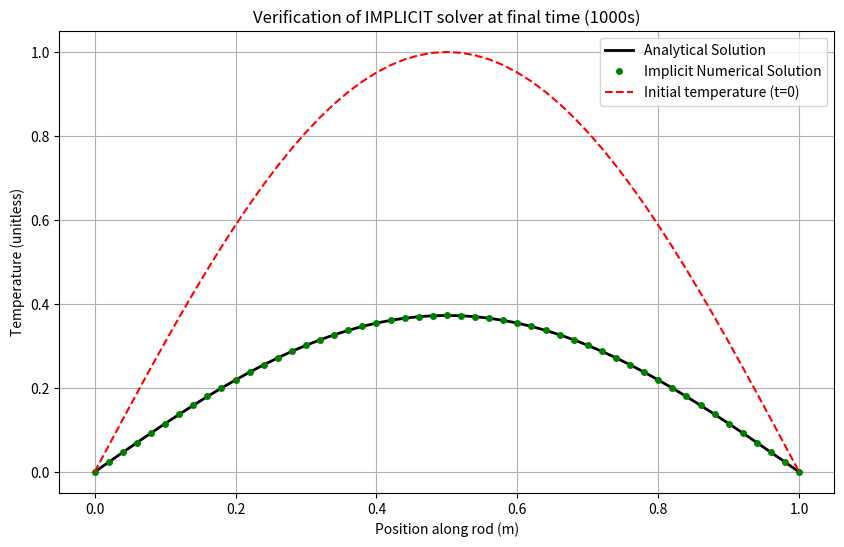

Source code (Python):
import numpy as np
import matplotlib.pyplot as plt
import scipy.linalg as la

# Physical properties of rod (aluminium)
L = 1             # Length in meters
alpha = 1e-4     # Thermal diffusivity in m^2/s

t_final = 1000      # Total simulation time

T_initial = 20    # Initial temperature of rod at all points at t=0 (Celcius)

# Boundary conditions
T_left = 0      # Celcius
T_right = 0       # Celcius

# Grid settings 
Nx = 51          # Number of grid points 
dx = L/(Nx-1)     # Distance between grid points 

dt = 1          # Time step size (seconds)

# Fourier number
Fo = alpha * dt / dx**2
print(f"Fourier number is: {Fo}")

# Creation of 1D grid (array)
x = np.linspace(0,L,Nx)          # Holds the position value for each grid point

# Initial conditions (sin wave)
T_prev = np.sin(np.pi * x/L)       # Temperature array with initial conditions
T_original = T_prev.copy()

# Boundary conditions
T_prev[0] = T_left
T_prev[-1] = T_right

#T_prev = T.copy()                # Copy of temperature array from previous iteration

num_steps = int(t_final/dt)      # Number of time steps in the simulation


# IMPLICIT METHOD

# Matrix A (Coeff of unknown future temperatures in the system of linear equations)
A = np.zeros((Nx-2,Nx-2))
np.fill_diagonal(A, 1 + 2*Fo)
np.fill_diagonal(A[:,1:], -Fo)      
np.fill_diagonal(A[1:,:], -Fo)         # A is tridiagonal

for i in range(num_steps):
    b = T_prev[1:-1].copy()            # b contains info about known temperatures at current time
    b[0] += Fo * T_left
    b[-1] += Fo * T_right

    T_int = la.solve(A,b)              # Solves for unknown temperatures at the next time step
    T_prev[1:-1] = T_int
    T_prev[0] = T_left
    T_prev[-1] = T_right

T_final = T_prev.copy()

print(f"Simulation is done after {num_steps} time steps")
print("\nFINAL TEMPERATURE DISTRIBUTION: (from left to right):")
print(np.round(T_final, 2))

# Exact analytical solution at the final time
T_analytical = np.exp(-alpha * (np.pi/L)**2 * t_final) * np.sin(np.pi *x/L)


# MATPLOTLIB 

plt.figure(figsize=(10, 6))            
plt.plot(x, T_analytical, "k-", linewidth = 2, label = "Analytical Solution")
plt.plot(x,T_final, "go", markersize = 4, label = "Implicit Numerical Solution")
plt.plot(x, T_original, "r--", linewidth = 1.5, label = "Initial temperature (t=0)")


#Labels
plt.xlabel("Position along rod (m)")
plt.ylabel("Temperature (unitless)")
plt.title(f"Verification of IMPLICIT solver at final time ({t_final}s)")
plt.grid(True)
plt.legend()

plt.show()